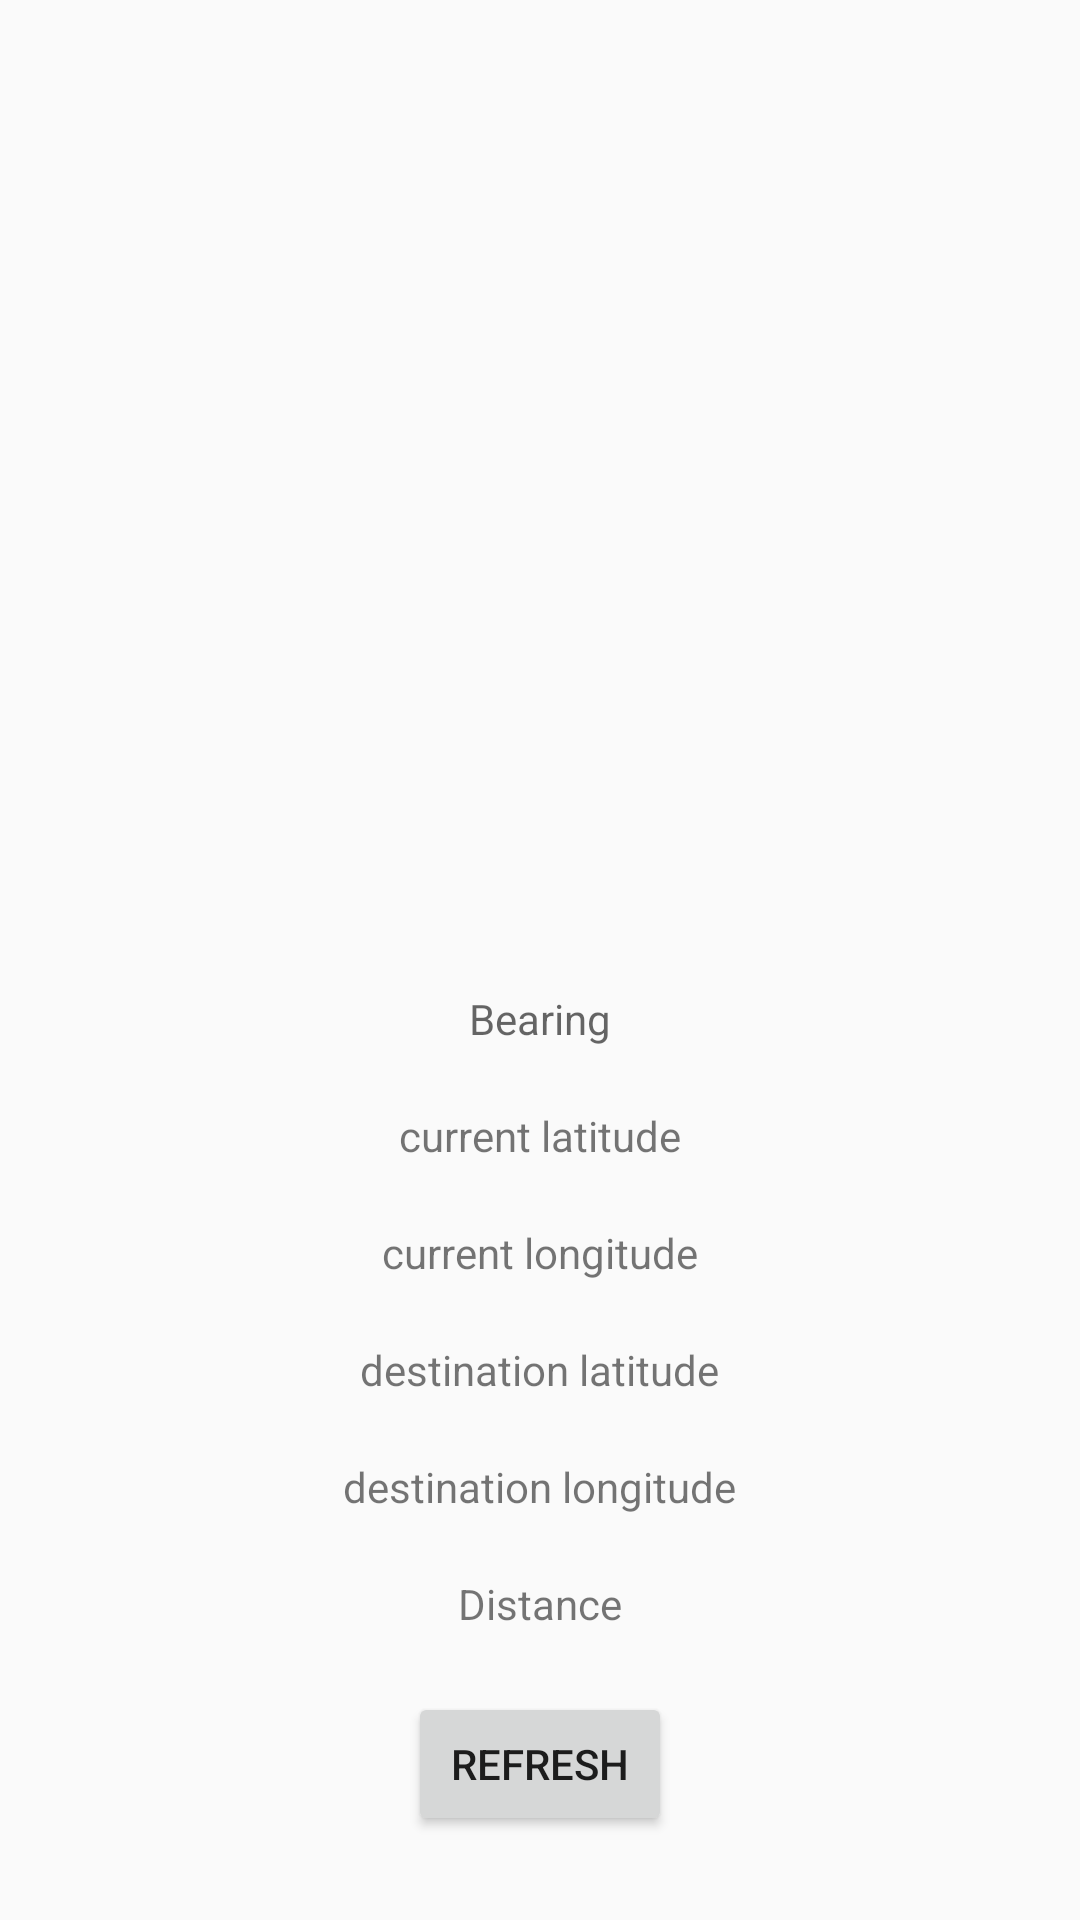

Layout XML and referenced resources for this Android screen:
<!-- AndroidManifest.xml: application theme AppTheme -->
<!-- res/layout/compass_page.xml -->
<?xml version="1.0" encoding="utf-8"?>
<RelativeLayout
    xmlns:android="http://schemas.android.com/apk/res/android"
    xmlns:app="http://schemas.android.com/apk/res-auto"
    android:layout_width="match_parent"
    android:layout_height="match_parent">

    <android.support.v7.widget.AppCompatImageView
        android:id="@+id/image_view"
        android:layout_width="match_parent"
        android:layout_height="wrap_content"
        android:layout_centerHorizontal="true"
        android:layout_marginTop="30dp"
        android:layout_marginBottom="20dp"
        android:layout_above="@+id/bearing_text"
        app:srcCompat="@drawable/arrows" />

    <android.support.v7.widget.AppCompatTextView
        android:id="@+id/bearing_text"
        android:layout_width="wrap_content"
        android:layout_height="wrap_content"
        android:layout_centerHorizontal="true"
        android:layout_marginBottom="20dp"
        android:layout_above="@+id/lat_text"
        android:hint="@string/bearing" />

    <android.support.v7.widget.AppCompatTextView
        android:id="@+id/lat_text"
        android:layout_width="wrap_content"
        android:layout_height="wrap_content"
        android:layout_centerHorizontal="true"
        android:layout_marginBottom="20dp"
        android:layout_above="@+id/long_text"
        android:text="current latitude" />

    <android.support.v7.widget.AppCompatTextView
        android:id="@+id/long_text"
        android:layout_width="wrap_content"
        android:layout_height="wrap_content"
        android:layout_centerHorizontal="true"
        android:layout_marginBottom="20dp"
        android:layout_above="@+id/desLat_text"
        android:text="current longitude" />

    <android.support.v7.widget.AppCompatTextView
        android:id="@+id/desLat_text"
        android:layout_width="wrap_content"
        android:layout_height="wrap_content"
        android:layout_centerHorizontal="true"
        android:layout_marginBottom="20dp"
        android:layout_above="@+id/desLong_text"
        android:text="destination latitude" />

    <android.support.v7.widget.AppCompatTextView
        android:id="@+id/desLong_text"
        android:layout_width="wrap_content"
        android:layout_height="wrap_content"
        android:layout_centerHorizontal="true"
        android:layout_marginBottom="20dp"
        android:layout_above="@+id/distance_text"
        android:text="destination longitude" />

    <android.support.v7.widget.AppCompatTextView
        android:id="@+id/distance_text"
        android:layout_width="wrap_content"
        android:layout_height="wrap_content"
        android:layout_centerHorizontal="true"
        android:layout_marginBottom="20dp"
        android:layout_above="@+id/refreshBtn"
        android:text="@string/distance" />

    <android.support.v7.widget.AppCompatButton
        android:id="@+id/refreshBtn"
        android:layout_width="wrap_content"
        android:layout_height="wrap_content"
        android:layout_alignParentBottom="true"
        android:layout_centerHorizontal="true"
        android:layout_marginBottom="28dp"
        android:text="refresh" />



</RelativeLayout>
<!-- resources referenced by this layout -->
<resources>
  <string name="bearing">Bearing</string>
  <string name="distance">Distance</string>
  <style name="AppTheme" parent="Base.AppTheme">
      </style>
  <style name="Base.AppTheme" parent="Theme.AppCompat.Light.NoActionBar">
          <item name="colorPrimary">@color/colorPrimary</item>
          <item name="colorPrimaryDark">@color/colorPrimaryDark</item>
          <item name="colorAccent">@color/colorAccent</item>
      </style>
  <!-- not gathered from this repository: default colours our renderer supplied (Android Studio template values) -->
  <color name="colorPrimary">#FF6200EE</color>
  <color name="colorPrimaryDark">#FF3700B3</color>
  <color name="colorAccent">#FF03DAC5</color>
</resources>
